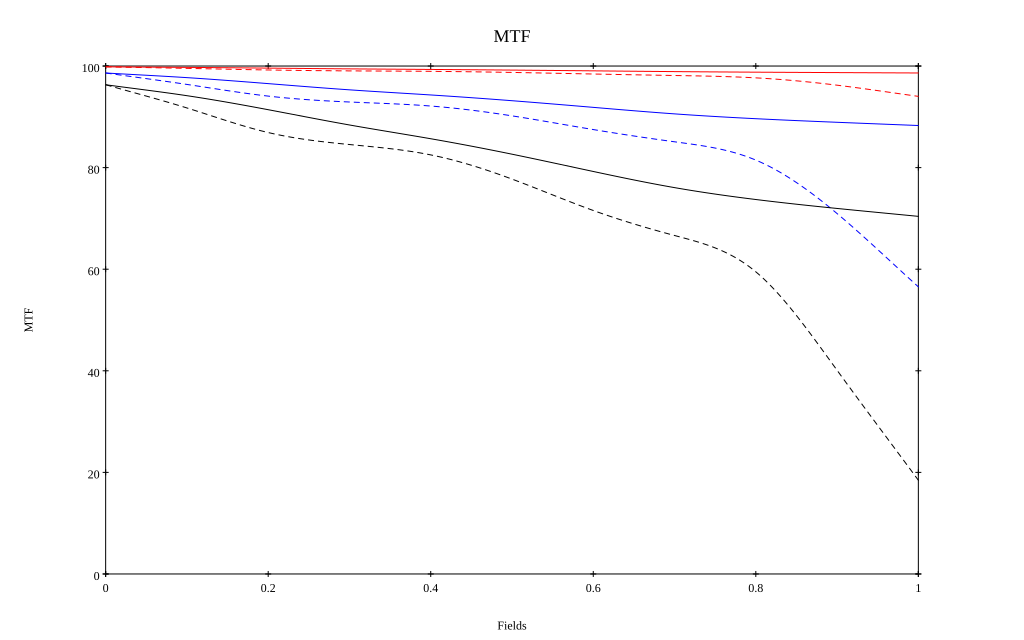

The table this chart was drawn from, first rows:
, 0, 0.1, 0.2, 0.3, 0.4, 0.5, 0.6, 0.7, 0.8, 0.9, 1
10 sag, 0.998, 0.997, 0.996, 0.994, 0.993, 0.992, 0.991, 0.989, 0.988, 0.987, 0.986
10 tan, 0.998, 0.995, 0.992, 0.99, 0.99, 0.987, 0.984, 0.981, 0.977, 0.962, 0.94
30 sag, 0.986, 0.977, 0.965, 0.953, 0.943, 0.932, 0.919, 0.906, 0.896, 0.889, 0.883
30 tan, 0.986, 0.964, 0.941, 0.929, 0.921, 0.902, 0.875, 0.851, 0.815, 0.71, 0.565
50 sag, 0.963, 0.942, 0.914, 0.884, 0.857, 0.826, 0.792, 0.761, 0.737, 0.72, 0.704
50 tan, 0.963, 0.917, 0.869, 0.845, 0.825, 0.777, 0.716, 0.666, 0.595, 0.401, 0.185
